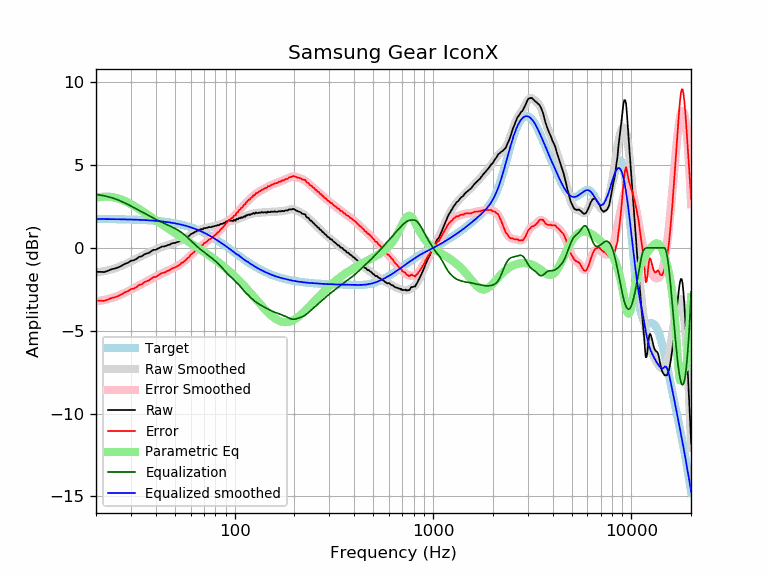

Data behind this chart, as committed beside it:
frequency, raw, error, smoothed, error_smoothed, equalization, parametric_eq, equalized_raw, equalized_smoothed, target
20, -1.45, -3.19, -1.48, -3.23, 3.23, 3.02, 1.78, 1.74, 1.74
21, -1.45, -3.19, -1.45, -3.19, 3.19, 3.07, 1.74, 1.74, 1.74
22, -1.46, -3.20, -1.40, -3.14, 3.14, 3.09, 1.69, 1.74, 1.74
23, -1.38, -3.12, -1.35, -3.09, 3.09, 3.09, 1.71, 1.74, 1.74
24, -1.29, -3.02, -1.29, -3.03, 3.03, 3.07, 1.74, 1.74, 1.74
25, -1.24, -2.97, -1.23, -2.96, 2.96, 3.03, 1.72, 1.73, 1.73
26, -1.17, -2.90, -1.15, -2.88, 2.88, 2.97, 1.71, 1.73, 1.73
27, -1.07, -2.79, -1.07, -2.80, 2.80, 2.90, 1.73, 1.73, 1.73
28, -0.96, -2.68, -0.99, -2.71, 2.71, 2.82, 1.75, 1.72, 1.72
29, -0.90, -2.62, -0.90, -2.62, 2.62, 2.73, 1.72, 1.72, 1.72
30, -0.78, -2.49, -0.81, -2.53, 2.53, 2.64, 1.75, 1.71, 1.71
31, -0.75, -2.46, -0.73, -2.44, 2.44, 2.54, 1.69, 1.71, 1.71
32, -0.67, -2.37, -0.65, -2.35, 2.35, 2.44, 1.68, 1.70, 1.70
33, -0.54, -2.23, -0.57, -2.26, 2.26, 2.34, 1.72, 1.70, 1.70
34, -0.51, -2.20, -0.49, -2.18, 2.18, 2.24, 1.67, 1.69, 1.69
35, -0.40, -2.08, -0.41, -2.09, 2.09, 2.14, 1.70, 1.68, 1.68
36, -0.34, -2.01, -0.34, -2.02, 2.02, 2.04, 1.68, 1.67, 1.67
37, -0.30, -1.96, -0.27, -1.94, 1.94, 1.95, 1.64, 1.66, 1.66
38, -0.20, -1.85, -0.21, -1.86, 1.86, 1.85, 1.67, 1.65, 1.65
39, -0.12, -1.76, -0.15, -1.79, 1.79, 1.76, 1.68, 1.64, 1.64
40, -0.12, -1.75, -0.09, -1.73, 1.73, 1.67, 1.61, 1.63, 1.63
41, -0.05, -1.67, -0.04, -1.66, 1.66, 1.58, 1.62, 1.62, 1.62
42, 0.01, -1.60, 0.01, -1.60, 1.60, 1.50, 1.61, 1.61, 1.61
43, 0.08, -1.52, 0.05, -1.54, 1.54, 1.41, 1.63, 1.60, 1.60
44, 0.08, -1.50, 0.09, -1.49, 1.49, 1.33, 1.57, 1.58, 1.58
45, 0.12, -1.45, 0.13, -1.44, 1.44, 1.25, 1.56, 1.57, 1.57
46, 0.17, -1.38, 0.17, -1.38, 1.38, 1.18, 1.56, 1.55, 1.55
47, 0.19, -1.35, 0.21, -1.33, 1.33, 1.10, 1.52, 1.54, 1.54
48, 0.26, -1.26, 0.24, -1.28, 1.28, 1.03, 1.54, 1.52, 1.52
49, 0.29, -1.21, 0.27, -1.23, 1.23, 0.96, 1.52, 1.50, 1.50
50, 0.29, -1.19, 0.31, -1.17, 1.17, 0.89, 1.47, 1.48, 1.48
51, 0.34, -1.12, 0.35, -1.12, 1.12, 0.82, 1.46, 1.46, 1.46
52, 0.36, -1.08, 0.38, -1.06, 1.06, 0.76, 1.42, 1.44, 1.44
53, 0.42, -1.00, 0.43, -1.00, 1.00, 0.69, 1.42, 1.42, 1.42
54, 0.50, -0.90, 0.47, -0.93, 0.93, 0.63, 1.43, 1.40, 1.40
55, 0.50, -0.87, 0.52, -0.85, 0.85, 0.57, 1.36, 1.38, 1.38
56, 0.56, -0.79, 0.57, -0.78, 0.78, 0.51, 1.34, 1.35, 1.35
57, 0.62, -0.70, 0.63, -0.70, 0.70, 0.45, 1.32, 1.33, 1.33
58, 0.69, -0.61, 0.69, -0.61, 0.61, 0.39, 1.31, 1.30, 1.30
59, 0.72, -0.55, 0.74, -0.53, 0.53, 0.34, 1.25, 1.27, 1.27
60, 0.82, -0.42, 0.80, -0.45, 0.45, 0.28, 1.27, 1.24, 1.24
61, 0.86, -0.35, 0.85, -0.36, 0.36, 0.23, 1.22, 1.22, 1.22
62, 0.90, -0.28, 0.90, -0.28, 0.28, 0.17, 1.18, 1.19, 1.19
63, 0.96, -0.19, 0.95, -0.20, 0.20, 0.12, 1.16, 1.16, 1.16
64, 0.99, -0.13, 1.00, -0.13, 0.13, 0.07, 1.12, 1.12, 1.12
65, 1.05, -0.04, 1.03, -0.06, 0.06, 0.01, 1.11, 1.09, 1.09
66, 1.04, -0.02, 1.07, 0.01, -0.01, -0.04, 1.03, 1.06, 1.06
67, 1.11, 0.09, 1.10, 0.07, -0.07, -0.09, 1.04, 1.02, 1.02
68, 1.14, 0.15, 1.13, 0.14, -0.14, -0.14, 1.01, 0.99, 0.99
69, 1.11, 0.16, 1.15, 0.20, -0.20, -0.19, 0.92, 0.95, 0.95
70, 1.20, 0.28, 1.17, 0.25, -0.25, -0.24, 0.95, 0.92, 0.92
71, 1.18, 0.30, 1.19, 0.31, -0.31, -0.29, 0.87, 0.88, 0.88
72, 1.21, 0.37, 1.21, 0.37, -0.37, -0.34, 0.85, 0.84, 0.84
73, 1.22, 0.42, 1.23, 0.42, -0.42, -0.39, 0.80, 0.81, 0.81
74, 1.26, 0.49, 1.24, 0.47, -0.47, -0.44, 0.79, 0.77, 0.77
75, 1.25, 0.52, 1.25, 0.52, -0.52, -0.49, 0.73, 0.73, 0.73
76, 1.25, 0.56, 1.27, 0.58, -0.58, -0.53, 0.67, 0.69, 0.69
77, 1.28, 0.63, 1.28, 0.63, -0.63, -0.58, 0.65, 0.65, 0.65
78, 1.29, 0.68, 1.30, 0.69, -0.69, -0.63, 0.61, 0.61, 0.61
79, 1.31, 0.74, 1.31, 0.74, -0.74, -0.68, 0.57, 0.57, 0.57
... 553 more rows
